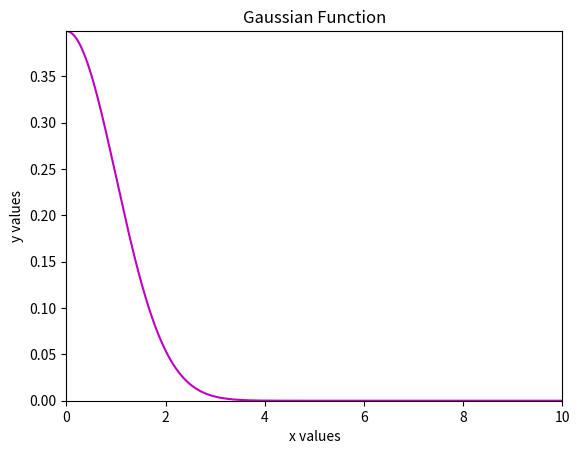

Write Python code to recreate this figure.
# -*- coding: utf-8 -*-
"""
Created on Thu Jul 15 02:59:51 2021

[redacted]
"""

import numpy as np

from math import sqrt, pi

import matplotlib.pyplot as plt

def plotfunc(n):
    
    xlist=np.linspace(0,10,n)
    hlist=(1/(sqrt(2*pi)))*(np.exp(-0.5*xlist**2))
    
    plt.plot(xlist,hlist,'m-')
    plt.axis([min(xlist),max(xlist),min(hlist),max(hlist)])
    plt.xlabel('x values')
    plt.ylabel('y values')
    plt.title('Gaussian Function')
    plt.show()

plotfunc(500)